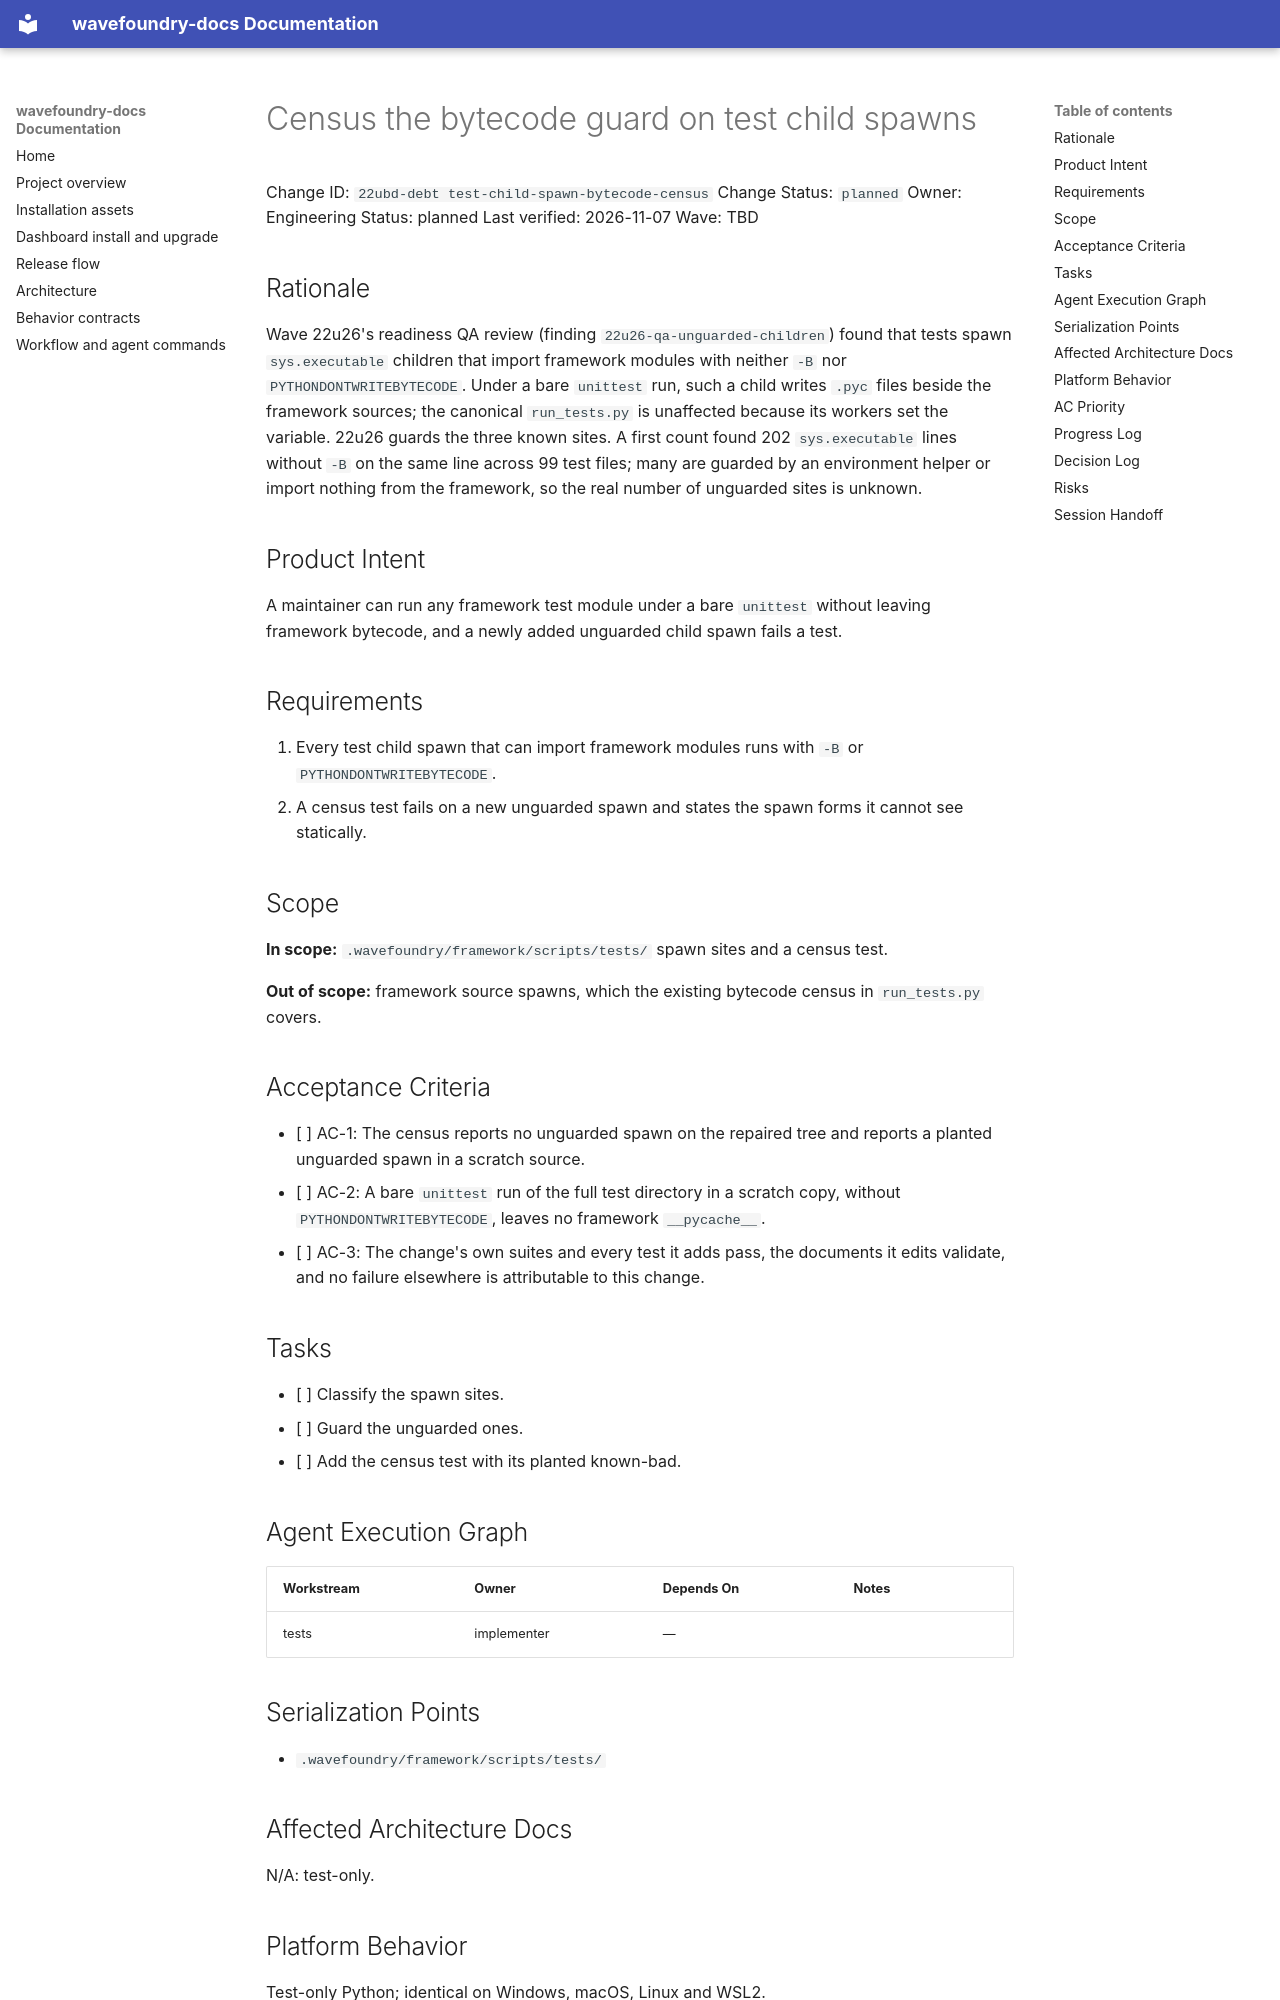

repository: coryhacking/wavefoundry · page: plans/22ubd-debt test-child-spawn-bytecode-census/index.html · generator: mkdocs

# Census the bytecode guard on test child spawns

Change ID: `22ubd-debt test-child-spawn-bytecode-census`
Change Status: `planned`
Owner: Engineering
Status: planned
Last verified: 2026-11-07
Wave: TBD

## Rationale

Wave 22u26's readiness QA review (finding `22u26-qa-unguarded-children`) found that tests spawn `sys.executable` children that import framework modules with neither `-B` nor `PYTHONDONTWRITEBYTECODE`. Under a bare `unittest` run, such a child writes `.pyc` files beside the framework sources; the canonical `run_tests.py` is unaffected because its workers set the variable. 22u26 guards the three known sites. A first count found 202 `sys.executable` lines without `-B` on the same line across 99 test files; many are guarded by an environment helper or import nothing from the framework, so the real number of unguarded sites is unknown.

## Product Intent

A maintainer can run any framework test module under a bare `unittest` without leaving framework bytecode, and a newly added unguarded child spawn fails a test.

## Requirements

1. Every test child spawn that can import framework modules runs with `-B` or `PYTHONDONTWRITEBYTECODE`.
2. A census test fails on a new unguarded spawn and states the spawn forms it cannot see statically.

## Scope

**In scope:** `.wavefoundry/framework/scripts/tests/` spawn sites and a census test.

**Out of scope:** framework source spawns, which the existing bytecode census in `run_tests.py` covers.

## Acceptance Criteria

- [ ] AC-1: The census reports no unguarded spawn on the repaired tree and reports a planted unguarded spawn in a scratch source.
- [ ] AC-2: A bare `unittest` run of the full test directory in a scratch copy, without `PYTHONDONTWRITEBYTECODE`, leaves no framework `__pycache__`.
- [ ] AC-3: The change's own suites and every test it adds pass, the documents it edits validate, and no failure elsewhere is attributable to this change.

## Tasks

- [ ] Classify the spawn sites.
- [ ] Guard the unguarded ones.
- [ ] Add the census test with its planted known-bad.
